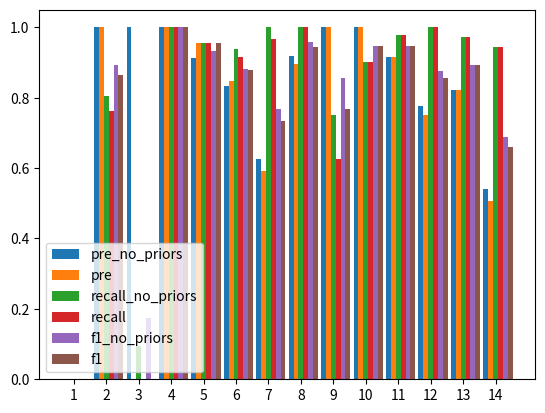

Generate this figure with matplotlib:
import matplotlib.pyplot as plt

pre_no_priors = [0.0, 1.0, 1.0, 1.0, 0.9130434782608695, 0.8333333333333334, 0.625, 0.918918918918919, 1.0, 1.0,
                 0.9166666666666666, 0.7777777777777778, 0.8222222222222222, 0.5409836065573771]
recall_no_priors = [0.0, 0.8043478260869565, 0.09523809523809523, 1.0, 0.9545454545454546, 0.9375, 1.0, 1.0, 0.75, 0.9,
                    0.9777777777777777, 1.0, 0.9736842105263158, 0.9428571428571428]
f1_no_priors = [0.0, 0.891566265060241, 0.17391304347826084, 1.0, 0.9333333333333332, 0.8823529411764706,
                0.7692307692307693, 0.9577464788732395, 0.8571428571428571, 0.9473684210526316, 0.946236559139785,
                0.8750000000000001, 0.891566265060241, 0.6875]

pre = [0.0, 1.0, 0.0, 1.0, 0.9545454545454546, 0.8461538461538461, 0.5918367346938775, 0.8947368421052632, 1.0, 1.0,
       0.9166666666666666, 0.75, 0.8222222222222222, 0.5076923076923077]
recall = [0.0, 0.7608695652173914, 0.0, 1.0, 0.9545454545454546, 0.9166666666666666, 0.9666666666666667, 1.0, 0.625,
          0.9, 0.9777777777777777, 1.0, 0.9736842105263158, 0.9428571428571428]
f1 = [0.0, 0.8641975308641976, 0.0, 1.0, 0.9545454545454546, 0.8799999999999999, 0.7341772151898733, 0.9444444444444444,
      0.7692307692307693, 0.9473684210526316, 0.946236559139785, 0.8571428571428571, 0.891566265060241,
      0.6599999999999999]

diff_pre = []
diff_recall = []
diff_f1 = []

for i in range(14):
    diff_pre.append(pre[i] - pre_no_priors[i])
    diff_recall.append(recall[i] - recall_no_priors[i])
    diff_f1.append(f1[i] - f1_no_priors[i])
print('diff_pre', diff_pre)
print('diff_recall', diff_recall)
print('diff_f1', diff_f1)

# Plot

x = []
for i in range(14):
    x.append(i)

# plt.plot(x, pre_no_priors, label='pre_no_priors')
# plt.plot(x, pre, label='pre')
#
# plt.plot(x, recall_no_priors, label='recall_no_priors')
# plt.plot(x, recall, label='recall')
#
# plt.plot(x, f1_no_priors, label='f1_no_priors')
# plt.plot(x, f1, label='f1')
width = 0.15

for i in range(len(x)):
    x[i] = x[i] - 2 * width

plt.bar(x, pre_no_priors, width=width, label='pre_no_priors')
for i in range(len(x)):
    x[i] = x[i] + width
plt.bar(x, pre, width=width, label='pre')
for i in range(len(x)):
    x[i] = x[i] + width
plt.bar(x, recall_no_priors, width=width, label='recall_no_priors')
for i in range(len(x)):
    x[i] = x[i] + width
plt.bar(x, recall, width=width, label='recall')
for i in range(len(x)):
    x[i] = x[i] + width
plt.bar(x, f1_no_priors, width=width, label='f1_no_priors')
for i in range(len(x)):
    x[i] = x[i] + width
plt.bar(x, f1, width=width, label='f1')

plt.legend(['pre_no_priors', 'pre', 'recall_no_priors', 'recall', 'f1_no_priors', 'f1'])
plt.legend(loc='lower left')
plt.xticks([0, 1, 2, 3, 4, 5, 6, 7, 8, 9, 10, 11, 12, 13],
           ['1', '2', '3', '4', '5', '6', '7', '8', '9', '10', '11', '12', '13', '14'])

plt.show()
